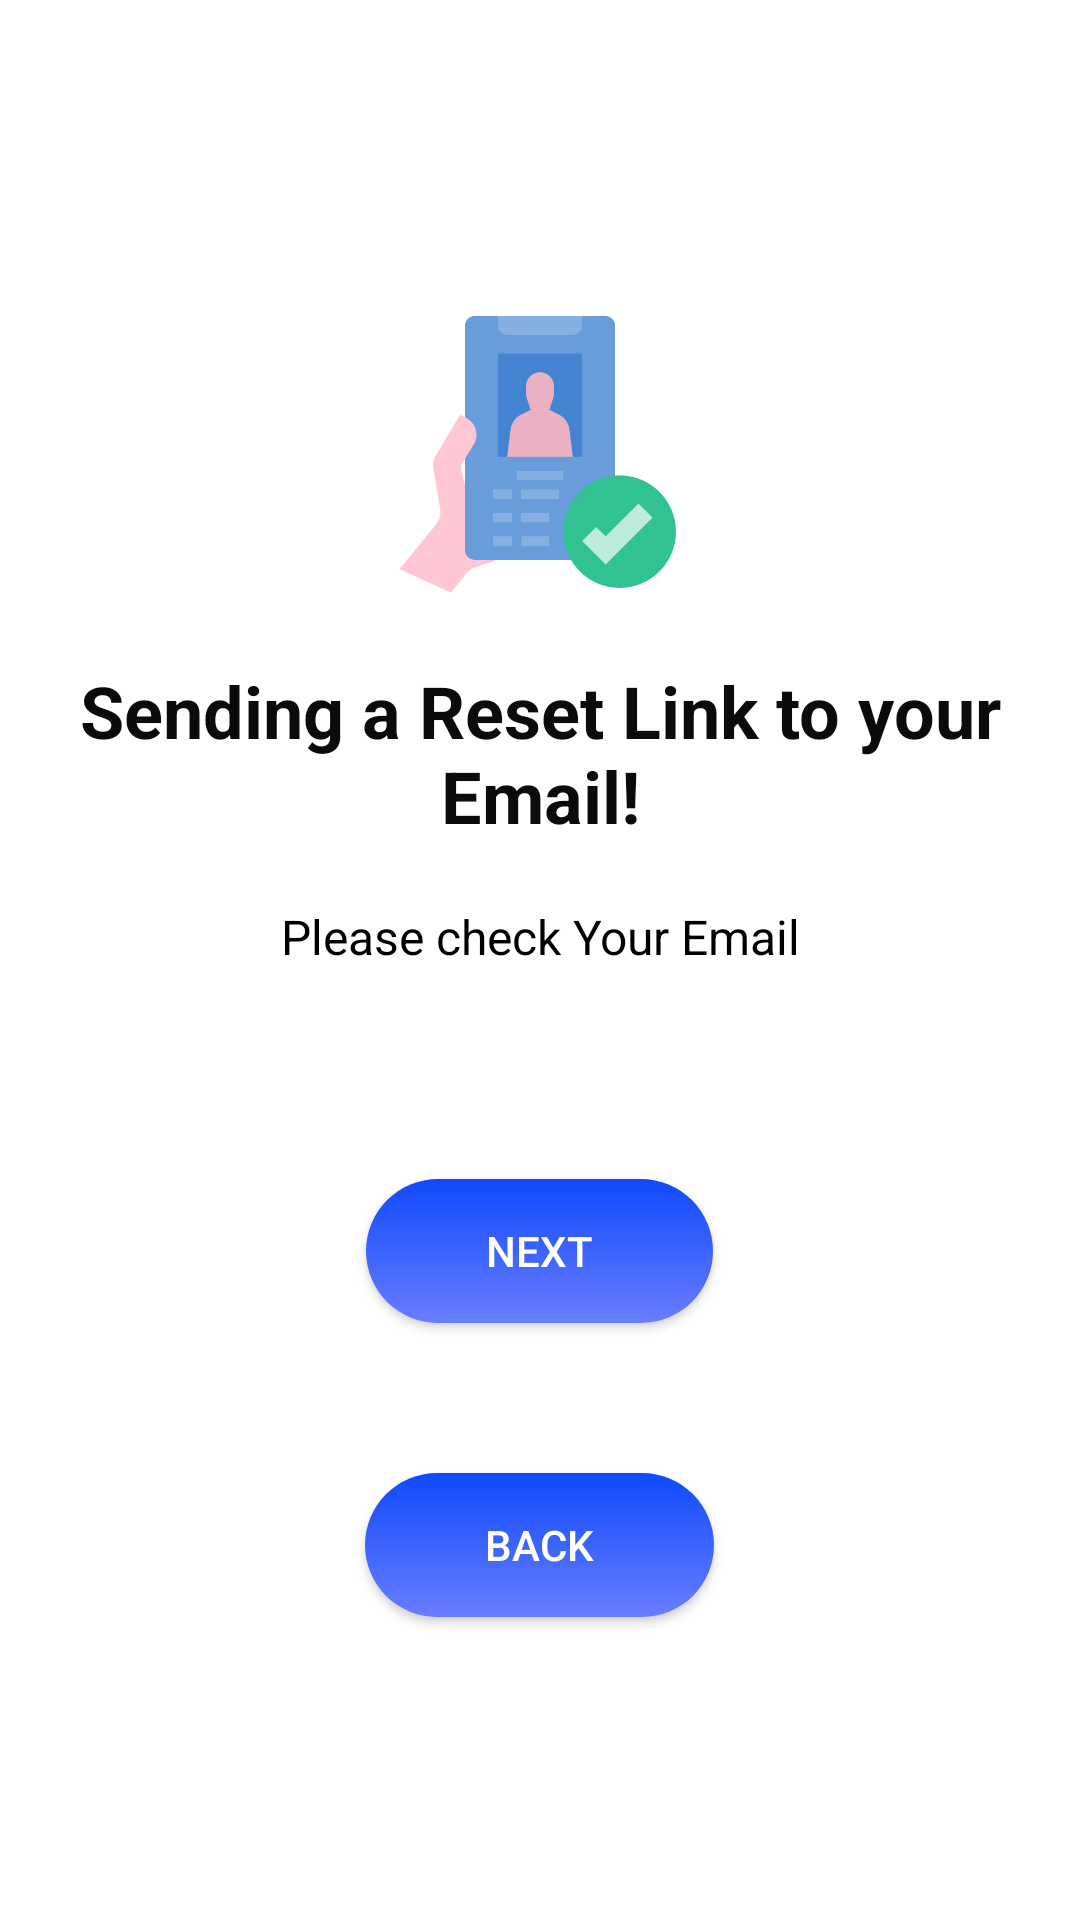

Android layout source for this screen:
<!-- AndroidManifest.xml: application theme Theme.SocialStar -->
<!-- res/layout/fragment_fotgot_password_verification.xml -->
<?xml version="1.0" encoding="utf-8"?>
<LinearLayout xmlns:android="http://schemas.android.com/apk/res/android"
    xmlns:app="http://schemas.android.com/apk/res-auto"

    xmlns:tools="http://schemas.android.com/tools"
    android:layout_width="match_parent"
    android:layout_height="match_parent"
    android:background="@color/white"
    android:gravity="center"
    android:orientation="vertical"
    tools:context=".Fragments.ForgotPasswordVerification">
    <ImageView
        android:id="@+id/imageView2"
        android:layout_width="match_parent"
        android:layout_height="100dp"
        android:layout_marginTop="50dp"
        android:layout_marginBottom="20dp"
        android:backgroundTint="#FAF7F7"
        android:foregroundGravity="center"
        android:foregroundTint="#FFFFFF"
        app:srcCompat="@drawable/verification_4" />

    <TextView
        android:id="@+id/textView10"
        android:layout_width="match_parent"
        android:layout_height="wrap_content"
        android:layout_marginBottom="20dp"
        android:gravity="center"
        android:text="Sending a Reset Link to your Email!"
        android:textColor="#0B0B0B"
        android:textSize="24dp"
        android:textStyle="bold" />

    <TextView
        android:id="@+id/forgotp_veri_info_txt_id"
        android:layout_width="300dp"
        android:layout_height="wrap_content"
        android:layout_marginBottom="20dp"
        android:gravity="center"
        android:text="Please check Your Email"
        android:textColor="#000000"
        android:textSize="16sp" />

    <ProgressBar
        android:id="@+id/forgotp_veri_progressbar_pb_id"
        style="?android:attr/progressBarStyle"
        android:layout_width="match_parent"
        android:layout_height="wrap_content"
        android:drawingCacheQuality="auto"
        android:visibility="gone"
        android:progressDrawable="@drawable/progressbar_1" />
    <androidx.appcompat.widget.AppCompatButton
        android:id="@+id/forgotp_veri_next_but_id"
        android:layout_width="wrap_content"
        android:layout_height="wrap_content"
        android:layout_gravity="center"
        android:layout_marginLeft="20dp"
        android:layout_marginTop="50dp"
        android:layout_marginRight="20dp"
        android:background="@drawable/button_1"
        android:paddingLeft="40dp"
        android:paddingRight="40dp"
        android:text="NEXT"
        android:textColor="#FFFFFF"
        android:textColorHint="#FFFFFF" />

    <androidx.appcompat.widget.AppCompatButton
        android:id="@+id/forgotp_veri_back_but_id"
        android:layout_width="wrap_content"
        android:layout_height="wrap_content"
        android:layout_gravity="center"
        android:layout_marginLeft="20dp"
        android:layout_marginTop="50dp"
        android:layout_marginRight="20dp"
        android:background="@drawable/button_1"
        android:paddingLeft="40dp"
        android:paddingRight="40dp"
        android:layout_marginBottom="50dp"
        android:text="BACK"
        android:textColor="#FFFFFF"
        android:textColorHint="#FFFFFF" />
</LinearLayout>
<!-- resources referenced by this layout -->
<resources>
  <color name="white">#FFFFFFFF</color>
  <!-- drawable button_1 (drawable) -->
  <?xml version="1.0" encoding="utf-8"?>
  <shape xmlns:android="http://schemas.android.com/apk/res/android">
  
      <gradient android:startColor="@color/dark_blue" android:endColor="@color/light_blue" android:angle="270"></gradient>
      <corners android:radius="30dp"></corners>
  </shape>
  <!-- drawable progressbar_1 (drawable) -->
  <?xml version="1.0" encoding="utf-8"?>
  <layer-list xmlns:android="http://schemas.android.com/apk/res/android">
      
      <item android:id="@android:id/background">
          <shape>
              <gradient
                  android:startColor="#000001"
                  android:centerColor="#0b131e"
                  android:centerY="1.0"
                  android:endColor="#0d1522"
                  android:angle="270"
                  />
          </shape>
      </item>
  
      
      <item android:id="@android:id/progress">
          <clip>
              <shape>
                  <gradient
                      android:startColor="#007A00"
                      android:centerColor="#007A00"
                      android:centerY="1.0"
                      android:endColor="#06101d"
                      android:angle="270"
                      />
              </shape>
          </clip>
      </item>
  </layer-list>
  <!-- drawable verification_4: png bitmap (drawable-xxhdpi, 13809 bytes) -->
  <style name="Theme.SocialStar" parent="Theme.MaterialComponents.DayNight.NoActionBar">
          
          <item name="colorPrimary">@color/blue</item>
          <item name="colorPrimaryVariant">@color/dark_blue</item>
          <item name="colorOnPrimary">@color/white</item>
          
          <item name="colorSecondary">@color/teal_200</item>
          <item name="colorSecondaryVariant">@color/teal_700</item>
          <item name="colorOnSecondary">@color/white</item>
          
          <item name="android:statusBarColor" tools:targetApi="l">?attr/colorPrimaryVariant</item>
          
      </style>
  <color name="dark_blue">#0F4AFB</color>
  <color name="light_blue">#697DFF</color>
  <color name="blue">#0000FF</color>
  <color name="teal_200">#FF03DAC5</color>
  <color name="teal_700">#FF018786</color>
</resources>
